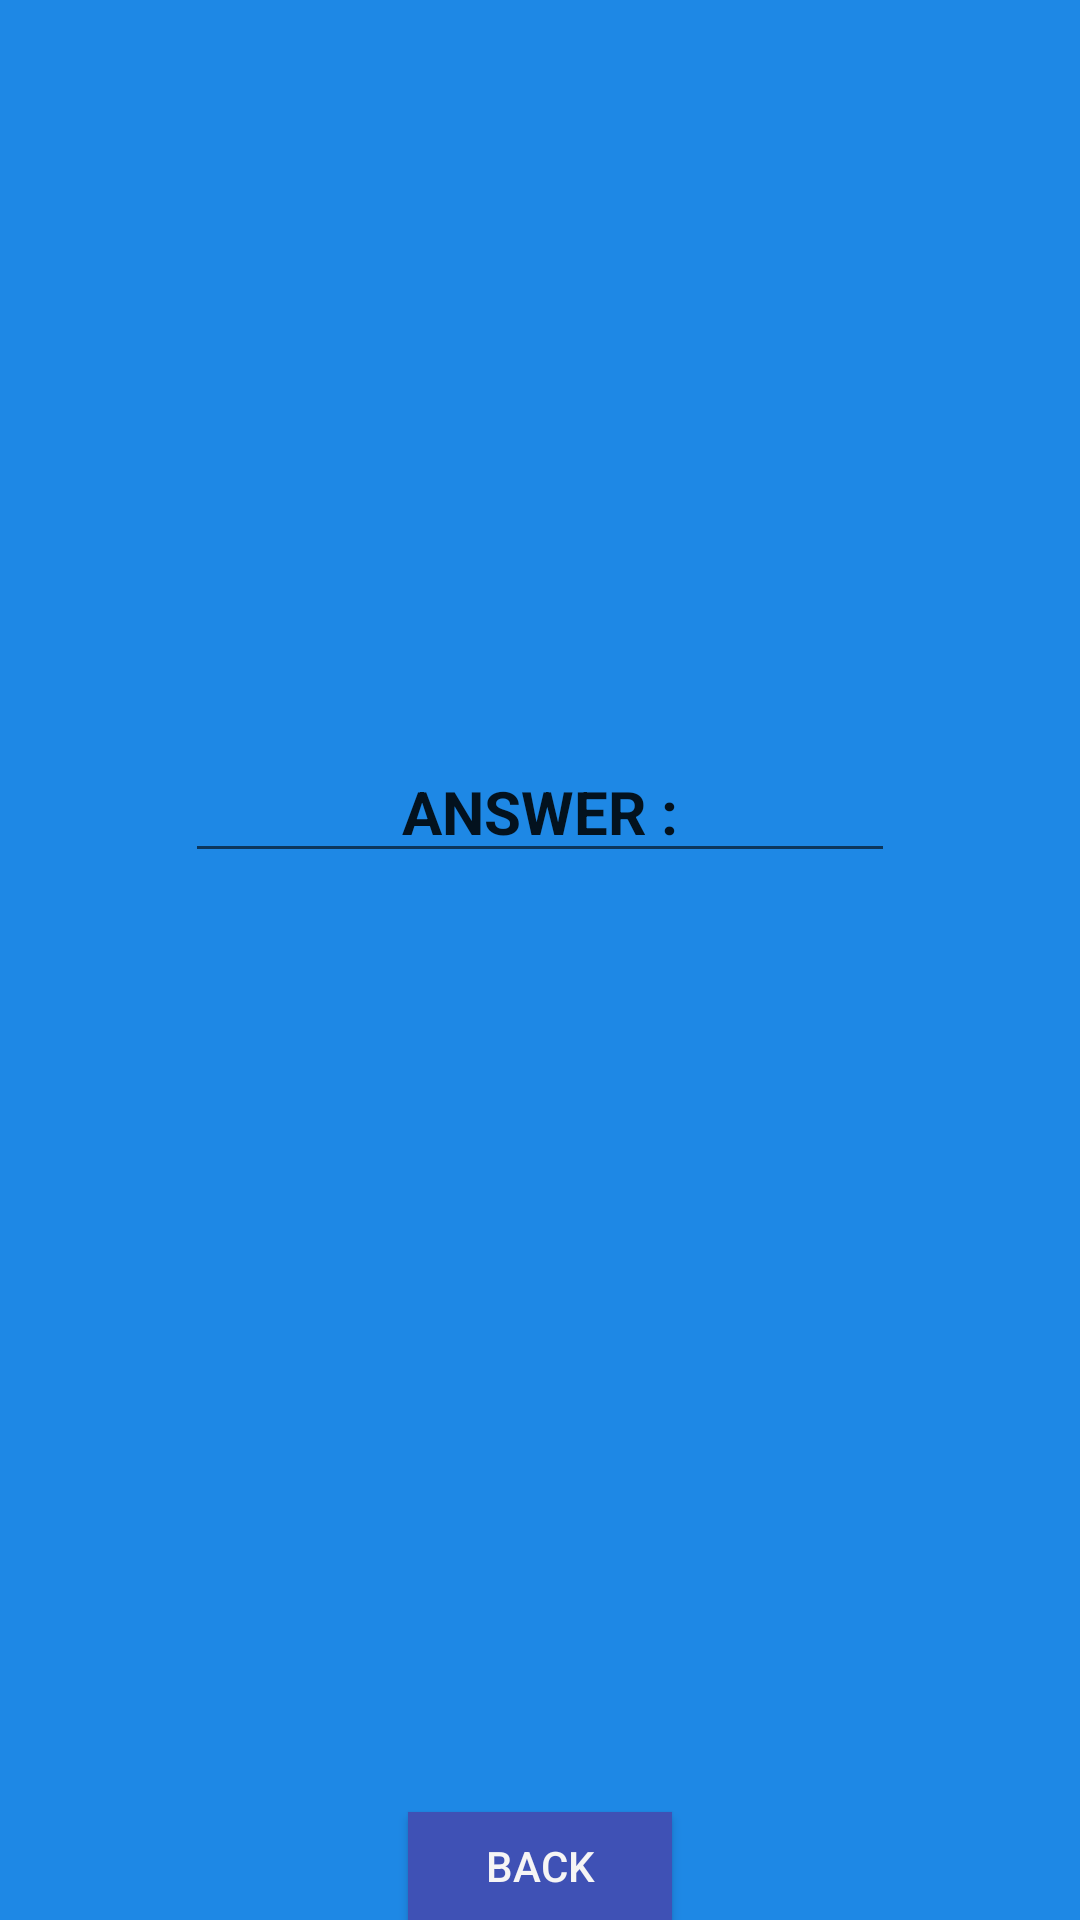

Reconstruct the res/layout file that produces this screen, plus the resources it refers to.
<!-- AndroidManifest.xml: application theme Theme.RisiCal -->
<!-- res/layout/activity_main2.xml -->
<?xml version="1.0" encoding="utf-8"?>
<RelativeLayout xmlns:android="http://schemas.android.com/apk/res/android"
    xmlns:app="http://schemas.android.com/apk/res-auto"
    xmlns:tools="http://schemas.android.com/tools"
    android:layout_width="match_parent"
    android:layout_height="match_parent"
    android:background="#1E88E5"
    tools:context=".MainActivity2">

    <TextView
        android:id="@+id/output"
        android:layout_width="wrap_content"
        android:layout_height="72dp"
        android:layout_centerInParent="true"
        android:background="#BAC1E6"
        android:textAlignment="center"
        android:textColor="#121112"
        android:textSize="48sp"
        tools:text="ans" />

    <Button
        android:id="@+id/backbtn"
        android:layout_width="wrap_content"
        android:layout_height="wrap_content"
        android:layout_alignParentTop="true"
        android:layout_centerHorizontal="true"
        android:layout_marginTop="604dp"
        android:background="#3F51B5"
        android:text="Back"
        android:textColor="#F6F5F5" />

    <EditText
        android:id="@+id/editTextTextPersonName4"
        android:layout_width="wrap_content"
        android:layout_height="wrap_content"
        android:layout_alignParentTop="true"
        android:layout_centerHorizontal="true"
        android:layout_marginTop="247dp"
        android:ems="10"
        android:inputType="textPersonName"
        android:text="ANSWER :"
        android:textAlignment="center"
        android:textSize="20sp"
        android:textStyle="bold" />
</RelativeLayout>
<!-- resources referenced by this layout -->
<resources>
  <style name="Theme.RisiCal" parent="Theme.AppCompat.Light.DarkActionBar">
          
          <item name="colorPrimary">@color/purple_500</item>
          <item name="colorPrimaryDark">@color/purple_700</item>
          <item name="colorAccent">@color/teal_200</item>
          
      </style>
  <!-- not gathered from this repository: default colours our renderer supplied (Android Studio template values) -->
  <color name="purple_500">#FF6200EE</color>
  <color name="purple_700">#FF3700B3</color>
  <color name="teal_200">#FF03DAC5</color>
</resources>
